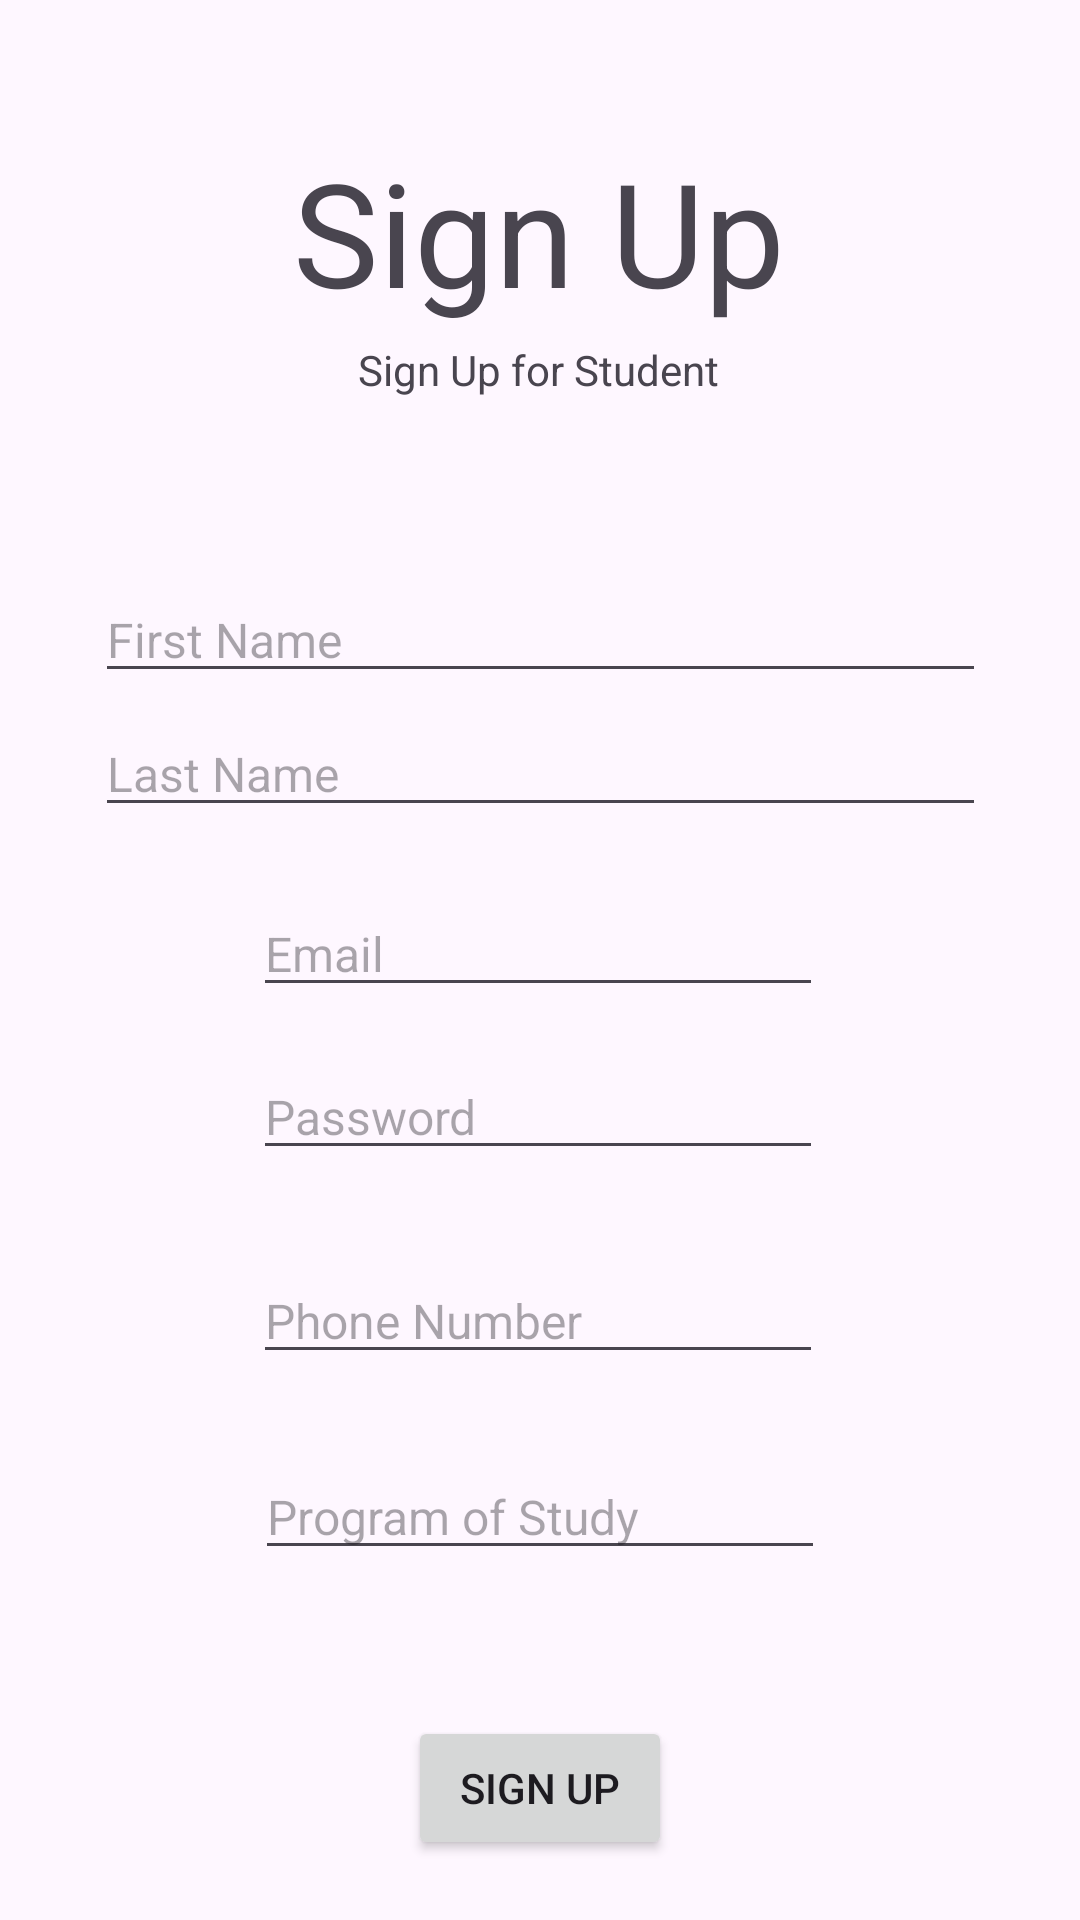

Here is an Android app screen rendered from its layout file. Give the layout XML and the strings, colors and styles it references.
<!-- AndroidManifest.xml: application theme Theme.SEG2105_D1 -->
<!-- res/layout/activity_student_signup_page.xml -->
<?xml version="1.0" encoding="utf-8"?>
<androidx.constraintlayout.widget.ConstraintLayout xmlns:android="http://schemas.android.com/apk/res/android"
    xmlns:app="http://schemas.android.com/apk/res-auto"
    xmlns:tools="http://schemas.android.com/tools"
    android:id="@+id/main"
    android:layout_width="match_parent"
    android:layout_height="match_parent"
    tools:context=".ViewController.StudentSignUpPage">

    <TextView
        android:id="@+id/signUpDesc"
        android:layout_width="174dp"
        android:layout_height="26dp"
        android:gravity="center_horizontal"
        android:text="Sign Up for Student"
        android:textSize="14sp"
        app:layout_constraintEnd_toEndOf="parent"
        app:layout_constraintHorizontal_bias="0.497"
        app:layout_constraintStart_toStartOf="parent"
        app:layout_constraintTop_toBottomOf="@+id/signUpText" />

    <TextView
        android:id="@+id/signUpText"
        android:layout_width="222dp"
        android:layout_height="73dp"
        android:gravity="center"
        android:text="Sign Up"
        android:textSize="48sp"
        app:layout_constraintBottom_toBottomOf="parent"
        app:layout_constraintEnd_toEndOf="parent"
        app:layout_constraintHorizontal_bias="0.498"
        app:layout_constraintStart_toStartOf="parent"
        app:layout_constraintTop_toTopOf="parent"
        app:layout_constraintVertical_bias="0.072" />

    <EditText
        android:id="@+id/fNameStudentSignUp"
        android:layout_width="297dp"
        android:layout_height="37dp"
        android:layout_marginTop="52dp"
        android:ems="10"
        android:hint="First Name"
        android:inputType="text"
        android:textSize="16sp"
        app:layout_constraintBottom_toBottomOf="parent"
        app:layout_constraintEnd_toEndOf="parent"
        app:layout_constraintStart_toStartOf="parent"
        app:layout_constraintTop_toBottomOf="@+id/signUpDesc"
        app:layout_constraintVertical_bias="0.006" />

    <EditText
        android:id="@+id/lNameStudentSignUp"
        android:layout_width="297dp"
        android:layout_height="37dp"
        android:ems="10"
        android:hint="Last Name"
        android:inputType="text"
        android:textSize="16sp"
        app:layout_constraintBottom_toBottomOf="parent"
        app:layout_constraintEnd_toEndOf="parent"
        app:layout_constraintStart_toStartOf="parent"
        app:layout_constraintTop_toBottomOf="@+id/fNameStudentSignUp"
        app:layout_constraintVertical_bias="0.021" />

    <EditText
        android:id="@+id/emailAdressStudentSignUp"
        android:layout_width="wrap_content"
        android:layout_height="wrap_content"
        android:layout_marginTop="8dp"
        android:ems="10"
        android:hint="Email"
        android:inputType="textEmailAddress"
        android:textSize="16sp"
        app:layout_constraintBottom_toBottomOf="parent"
        app:layout_constraintEnd_toEndOf="parent"
        app:layout_constraintHorizontal_bias="0.497"
        app:layout_constraintStart_toStartOf="parent"
        app:layout_constraintTop_toBottomOf="@+id/lNameStudentSignUp"
        app:layout_constraintVertical_bias="0.042" />

    <EditText
        android:id="@+id/passwordStudentSignUp"
        android:layout_width="wrap_content"
        android:layout_height="wrap_content"
        android:ems="10"
        android:hint="Password"
        android:inputType="textPassword"
        android:textSize="16sp"
        app:layout_constraintBottom_toBottomOf="parent"
        app:layout_constraintEnd_toEndOf="parent"
        app:layout_constraintHorizontal_bias="0.497"
        app:layout_constraintStart_toStartOf="parent"
        app:layout_constraintTop_toBottomOf="@+id/emailAdressStudentSignUp"
        app:layout_constraintVertical_bias="0.059" />

    <EditText
        android:id="@+id/phoneNumberStudentSignUp"
        android:layout_width="wrap_content"
        android:layout_height="wrap_content"
        android:layout_marginTop="20dp"
        android:ems="10"
        android:hint="Phone Number"
        android:inputType="number"
        android:textSize="16sp"
        app:layout_constraintBottom_toBottomOf="parent"
        app:layout_constraintEnd_toEndOf="parent"
        app:layout_constraintHorizontal_bias="0.497"
        app:layout_constraintStart_toStartOf="parent"
        app:layout_constraintTop_toBottomOf="@+id/passwordStudentSignUp"
        app:layout_constraintVertical_bias="0.048" />

    <EditText
        android:id="@+id/programOfStudySignUp"
        android:layout_width="wrap_content"
        android:layout_height="wrap_content"
        android:ems="10"
        android:hint="Program of Study"
        android:inputType="text"
        android:textSize="16sp"
        app:layout_constraintBottom_toBottomOf="parent"
        app:layout_constraintEnd_toEndOf="parent"
        app:layout_constraintStart_toStartOf="parent"
        app:layout_constraintTop_toBottomOf="@+id/phoneNumberStudentSignUp"
        app:layout_constraintVertical_bias="0.185" />

    <Button
        android:id="@+id/button"
        android:layout_width="wrap_content"
        android:layout_height="wrap_content"
        android:layout_marginTop="44dp"
        android:text="Sign Up"
        app:layout_constraintBottom_toBottomOf="parent"
        app:layout_constraintEnd_toEndOf="parent"
        app:layout_constraintStart_toStartOf="parent"
        app:layout_constraintTop_toBottomOf="@+id/programOfStudySignUp"
        app:layout_constraintVertical_bias="0.188" />

    <TextView
        android:id="@+id/studentSignUpErrorText"
        android:layout_width="wrap_content"
        android:layout_height="wrap_content"
        android:gravity="center"
        android:textColor="#FF0000"
        app:layout_constraintBottom_toTopOf="@+id/fNameStudentSignUp"
        app:layout_constraintEnd_toEndOf="parent"
        app:layout_constraintStart_toStartOf="parent"
        app:layout_constraintTop_toBottomOf="@+id/signUpDesc" />
</androidx.constraintlayout.widget.ConstraintLayout>
<!-- resources referenced by this layout -->
<resources>
  <style name="Theme.SEG2105_D1" parent="Base.Theme.SEG2105_D1" />
  <style name="Base.Theme.SEG2105_D1" parent="Theme.Material3.DayNight.NoActionBar">
          
          
      </style>
</resources>
